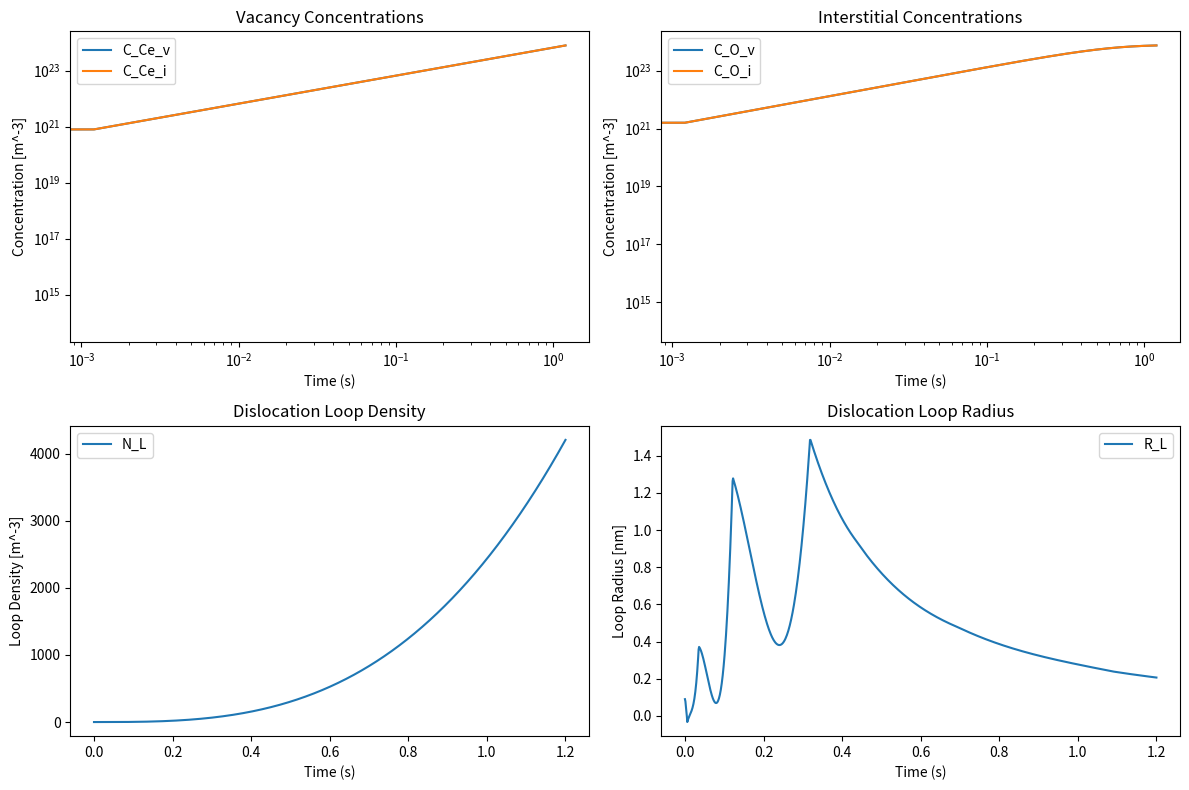

This chart was generated by the following Python code:
import pandas as pd
import numpy as np
from scipy.integrate import solve_ivp
import matplotlib.pyplot as plt

# Constants
pi = np.pi
kb = 8.617333262145e-5  # Boltzmann constant in eV/K
T = 600 + 273.15  # Temperature in Kelvin

# Helper functions

def D_Coeff(D_0, E_m, T):
    """Calculate the diffusion coefficient."""
    return D_0 * np.exp(-E_m / (kb * T))

def log_factor(r_0, r_L, eps = 1e-10):
    """Compute the logarithmic factor for dislocation loops."""
    logt = np.log(8*r_L/r_0)
    r = r_0 * logt
    return 1/r if r > eps else eps

def compute_j_L_v(C_Ce_v, C_O_v, D_Ce_v, D_O_v, r_0, r_L):
    """Compute j_L^v based on the given concentrations and diffusion coefficients."""
    log_fact = log_factor(r_0, r_L)
    nominator = D_Ce_v * C_Ce_v * D_O_v * C_O_v
    denominator = 2 * D_Ce_v * C_Ce_v + D_O_v * C_O_v
    return log_fact * nominator / denominator

def compute_j_L_i(C_Ce_i, C_O_i, D_Ce_i, D_O_i, r_0, r_L):
    """Compute j_L^i based on the given concentrations and diffusion coefficients."""
    log_fact = log_factor(r_0, r_L)
    nominator = D_Ce_i * C_Ce_i * D_O_i * C_O_i
    denominator = 2 * D_Ce_i * C_Ce_i + D_O_i * C_O_i
    return log_fact * nominator / denominator

def compute_j_ii(C_Ce_i, C_O_i, D_Ce_i, D_O_i):
    """Compute j_ii based on the given concentrations and diffusion coefficients."""
    nominator = D_Ce_i * (C_Ce_i**2) * D_O_i * (C_O_i**2)
    denominator = 2 * D_Ce_i * (C_Ce_i**2) + D_O_i * (C_O_i**2)
    return nominator / denominator


# Main ODE system

def ODE_system(t, y, params):
    """Define the ODE system."""
    C_Ce_v, C_O_v, C_Ce_i, C_O_i, N_L, R_L = y

    # Unpack parameters
    G_VCe = params['G_Ce_v']
    G_VO = params['G_O_v']
    G_CeI = params['G_Ce_i']
    G_OI = params['G_O_i']
    a = params['a']
    Omega_0 = (a**3) / 12
    D_Ce_i = params['D_Ce_i']
    D_O_i = params['D_O_i']
    D_Ce_v = params['D_Ce_v']
    D_O_v = params['D_O_v']
    r0 = params['r0']
    b = a / np.sqrt(3)


    # Compute fluxes using separate functions
    j_L_v = compute_j_L_v(C_Ce_v, C_O_v, D_Ce_v, D_O_v, r0, R_L)
    j_L_i = compute_j_L_i(C_Ce_i, C_O_i, D_Ce_i, D_O_i, r0, R_L)
    j_ii = compute_j_ii(C_Ce_i, C_O_i, D_Ce_i, D_O_i)

    # Computing K_is
    k_ce = Omega_0 / a**2 * (48 * D_Ce_i + 48 * D_Ce_i)
    k_o = Omega_0 / a**2 * (36 * D_O_i + 24 * D_O_i)

    st = 2 * pi *R_L * N_L

    # ODEs
    dc = np.zeros(6)
    dc[0] = G_VCe - k_ce * C_Ce_v * C_Ce_i - j_L_v * pi * r0 * st
    dc[1] = G_VO - k_o * C_O_v * C_O_i - 2 * j_L_v * pi * r0 * st
    dc[2] = G_CeI - k_ce * C_Ce_i * C_Ce_v - j_L_i * pi * r0 * st - 84 * Omega_0 / a**2 * j_ii
    dc[3] = G_OI - k_o * C_O_i * C_O_v - 2 * j_L_i * pi * r0 * st - 2 * 84 * Omega_0 / a**2 * j_ii
    dc[4] = 84 * Omega_0 / a**2 * j_ii
    dc[5] = 3 * Omega_0 * 2 * pi * r0 / b * (j_L_i - j_L_v) - R_L / (2 * N_L) * 84 * Omega_0 / a**2 * j_ii

    return dc

# Plotting and data 

def plot_results(results):

    fig, axs = plt.subplots(2, 2, figsize=(12, 8), sharey=False)

    axs[0, 0].loglog(results['time'], results['C_Ce_v']*1e7, label='C_Ce_v')
    axs[0, 0].loglog(results['time'], results['C_Ce_i']*1e7, label='C_Ce_i')
    axs[0, 0].set_xlabel('Time (s)')
    axs[0, 0].set_ylabel('Concentration [m^-3]')
    axs[0, 0].legend()
    axs[0, 0].set_title('Vacancy Concentrations')

    axs[0, 1].loglog(results['time'], results['C_O_v']*1e7, label='C_O_v')
    axs[0, 1].loglog(results['time'], results['C_O_i']*1e7, label='C_O_i')
    axs[0, 1].set_xlabel('Time (s)')
    axs[0, 1].set_ylabel('Concentration [m^-3]')
    axs[0, 1].legend()
    axs[0, 1].set_title('Interstitial Concentrations')

    axs[1, 0].plot(results['time'], results['N_L']*1e-6, label='N_L')
    axs[1, 0].set_xlabel('Time (s)')
    axs[1, 0].set_ylabel('Loop Density [m^-3]')
    axs[1, 0].legend()
    axs[1, 0].set_title('Dislocation Loop Density')

    axs[1, 1].plot(results['time'], results['R_L']*1e7, label='R_L')
    axs[1, 1].set_xlabel('Time (s)')
    axs[1, 1].set_ylabel('Loop Radius [nm]')
    axs[1, 1].legend()
    axs[1, 1].set_title('Dislocation Loop Radius')

    plt.tight_layout()
    plt.show()

# Example usage with scipy solver
if __name__ == "__main__":

    # Lattice and material parameters 
    a = 0.541e-7  # Lattice parameter in cm
    Omega_0 = (a**3) / 12  # Atomic volume in cm^3

    # Pre factors for diffusion coefficients (in cm^2/s)
    D_0_Ce_v = 0.65
    D_0_Ce_i = 0.01
    D_0_O_v = 0.02
    D_0_O_i = 0.01

    # Migration energies (in eV)
    E_m_Ce_v = 2.66
    E_m_Ce_i = 2.66
    E_m_O_v = 0.63
    E_m_O_i = 1.4

    # Generation rates (in dpa/s)
    # LF
    G_Ce_l = 0.87e-6
    # LH
    #G_Ce_l = 2.6e-6


    #Generation rates (in dpa/(s*cm^3))
    G_Ce = G_Ce_l / Omega_0
    G_O = 2 * G_Ce
    
    # Parameters
    params = {
        'G_Ce_v': G_Ce,
        'G_O_v': G_O,
        'G_Ce_i': G_Ce,
        'G_O_i': G_O,
        'a': a, 
        'D_Ce_i': D_Coeff(D_0_Ce_i, E_m_Ce_i, T),
        'D_Ce_v': D_Coeff(D_0_Ce_v, E_m_Ce_v, T),
        'D_O_i': D_Coeff(D_0_O_i, E_m_O_i, T),
        'D_O_v': D_Coeff(D_0_O_v, E_m_O_v, T),
        'r0': 4*a,
    }
    print(f"D_Ce_i: {params['D_Ce_i']:.3e} cm^2/s")
    print(f"D_Ce_v: {params['D_Ce_v']:.3e} cm^2/s")
    print(f"D_O_i: {params['D_O_i']:.3e} cm^2/s")
    print(f"D_O_v: {params['D_O_v']:.3e} cm^2/s")
    # Initial conditions
    t0 = 1e-10
    y0 = [G_Ce*t0, G_O*t0, G_Ce*t0, G_O*t0, G_O*t0*1e-6, 2 *Omega_0 / a**2  ]  

    # Time span
    t_span = (0, 1.2)  # Start and end time
    t_eval = np.linspace(0, 1.2, 1000)  # Time points for evaluation

    # Solve ODEs
    solution = solve_ivp(ODE_system, method='Radau', t_span=t_span, y0=y0, args=(params,), t_eval=t_eval)

    # Save results to a DataFrame
    results = pd.DataFrame(solution.y.T, columns=['C_Ce_v', 'C_O_v', 'C_Ce_i', 'C_O_i', 'N_L', 'R_L'])
    results['time'] = solution.t

    # Plot results
    plot_results(results)

